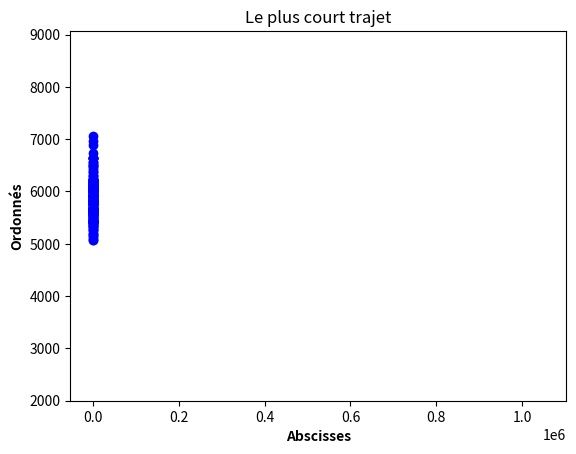

Generate this figure with matplotlib:
import random
import matplotlib.pyplot as plt
from random import randint, sample
import time

# déclaration des variables
villes = ['Paris', 'Marseille', 'Lyon', 'Toulouse', 'Nice', 'Nantes', 'Montpellier', 'Strasbourg', 'Bordeaux', 'Lille', 'Reims',
          'Toulon', 'Saint-etienne', 'Le havre', 'Grenoble', 'Dijon', 'Angers', 'Clermont-ferrand', 'Orléans', 'Brest', 'Pau', 'Limoges']
X = [651458, 893357, 840962, 573373, 1040456, 357203, 770133, 1050073, 418003, 705698, 775588,
     936365, 799062, 493529, 913610, 853351, 433631, 708479, 618795, 146587, 423398, 564846]
Y = [6863437, 6249711, 6522215, 6277648, 6296766, 6682237, 6278840, 6841937, 6417338, 7062301, 6906298,
     6234065, 6483699, 6937291, 6453203, 6693438, 6714185, 6520601, 6757932, 6838157, 6247970, 6526612]
Matrice_adj = [[0.0, 774.9, 465.5, 678.0, 931.9, 384.5, 747.6, 491.3, 584.2, 225.3, 144.1, 838.8, 523.4, 197.2, 575.3, 314.5, 296.0, 424.5, 132.6, 590.9, 794.5, 392.0], [774.9, 0.0, 313.7, 403.7, 198.9, 985.7, 170.0, 801.4, 645.4, 999.8, 798.0, 66.5, 332.6, 965.5, 305.6, 505.5, 905.5, 476.8, 757.8, 1282.6, 593.6, 591.3], [465.5, 313.7, 0.0, 537.9, 471.2, 685.5, 304.2, 492.5, 552.9, 690.9, 489.1, 378.2, 62.8, 656.6, 111.4, 196.6, 597.0, 168.3, 449.2, 971.3, 727.8, 410.5], [678.0, 403.7, 537.9, 0.0, 560.8, 585.2, 242.9, 942.5, 244.9, 894.6, 812.9, 467.7, 535.3, 848.1, 529.8, 646.6, 634.7, 375.9, 555.1, 882.0, 196.8, 290.1], [931.9, 198.9, 471.2, 560.8, 0.0, 1143.9, 330.1, 784.6, 803.5, 1158.0, 956.1, 150.5, 490.8, 1123.6, 463.7, 663.7, 1063.6, 634.9, 915.9, 1440.7, 751.7, 848.7], [384.5, 985.7, 685.5, 585.2, 1143.9, 0.0, 825.3, 865.5, 346.9, 600.0, 518.3, 1050.1, 663.8, 384.6, 793.3, 639.0, 91.5, 535.9, 335.0, 297.2, 557.2, 319.7], [747.6, 170.0, 304.2, 242.9, 330.1, 825.3, 0.0, 790.6, 484.5, 963.6, 787.3, 232.8, 321.9, 917.0, 294.9, 494.8, 771.8, 332.4, 624.0, 1121.7, 432.7, 423.8], [491.3, 801.4, 492.5, 942.5, 784.6, 865.5, 790.6, 0.0, 939.1, 524.7, 350.5, 866.1, 550.7, 698.9, 529.3, 330.3, 776.8, 631.1, 587.3, 1071.7, 1147.0, 726.6], [584.2, 645.4, 552.9, 244.9, 803.5, 346.9, 484.5, 939.1, 0.0, 806.0, 724.3, 709.7, 534.7, 658.1, 664.3, 646.0, 403.0, 375.4, 468.0, 650.3, 216.9, 227.2], [225.3, 999.8, 690.9, 894.6, 1158.0, 600.0, 963.6, 524.7, 806.0, 0.0, 206.5, 1064.9, 749.5, 316.5, 801.4, 501.4, 511.8, 640.3, 348.4, 758.5, 1010.3, 607.8], [144.1, 798.0, 489.1, 812.9, 956.1, 518.3, 787.3, 350.5, 724.3, 206.5, 0.0, 862.6, 547.2, 351.3, 599.1, 299.1, 429.8, 558.3, 266.4, 724.8, 928.4, 525.9], [
    838.8, 66.5, 378.2, 467.7, 150.5, 1050.1, 232.8, 866.1, 709.7, 1064.9, 862.6, 0.0, 397.1, 1029.9, 370.0, 569.9, 969.9, 541.2, 822.2, 1347.0, 658.0, 655.7], [523.4, 332.6, 62.8, 535.3, 490.8, 663.8, 321.9, 550.7, 534.7, 749.5, 547.2, 397.1, 0.0, 714.5, 152.5, 254.6, 575.4, 146.7, 427.6, 949.7, 739.2, 388.9], [197.2, 965.5, 656.6, 848.1, 1123.6, 384.6, 917.0, 698.9, 658.1, 316.5, 351.3, 1029.9, 714.5, 0.0, 765.3, 504.5, 297.7, 593.6, 301.7, 466.3, 864.7, 561.1], [575.3, 305.6, 111.4, 529.8, 463.7, 793.3, 294.9, 529.3, 664.3, 801.4, 599.1, 370.0, 152.5, 765.3, 0.0, 305.6, 704.7, 276.0, 575.1, 1079.1, 719.9, 518.3], [314.5, 505.5, 196.6, 646.6, 663.7, 639.0, 494.8, 330.3, 646.0, 501.4, 299.1, 569.9, 254.6, 504.5, 305.6, 0.0, 550.8, 333.4, 314.6, 860.0, 849.3, 429.0], [296.0, 905.5, 597.0, 634.7, 1063.6, 91.5, 771.8, 776.8, 403.0, 511.8, 429.8, 969.9, 575.4, 297.7, 704.7, 550.8, 0.0, 447.2, 246.4, 376.8, 607.2, 265.0], [424.5, 476.8, 168.3, 375.9, 634.9, 535.9, 332.4, 631.1, 375.4, 640.3, 558.3, 541.2, 146.7, 593.6, 276.0, 333.4, 447.2, 0.0, 299.8, 821.9, 569.6, 230.2], [132.6, 757.8, 449.2, 555.1, 915.9, 335.0, 624.0, 587.3, 468.0, 348.4, 266.4, 822.2, 427.6, 301.7, 575.1, 314.6, 246.4, 299.8, 0.0, 543.8, 672.9, 268.0], [590.9, 1282.6, 971.3, 882.0, 1440.7, 297.2, 1121.7, 1071.7, 650.3, 758.5, 724.8, 1347.0, 949.7, 466.3, 1079.1, 860.0, 376.8, 821.9, 543.8, 0.0, 853.8, 616.3], [794.5, 593.6, 727.8, 196.8, 751.7, 557.2, 432.7, 1147.0, 216.9, 1010.3, 928.4, 658.0, 739.2, 864.7, 719.9, 849.3, 607.2, 569.6, 672.9, 853.8, 0.0, 431.2], [392.0, 591.3, 410.5, 290.1, 848.7, 319.7, 423.8, 726.6, 227.2, 607.8, 525.9, 655.7, 388.9, 561.1, 518.3, 429.0, 265.0, 230.2, 268.0, 616.3, 431.2, 0.0]]

# fonctions de base
def creer_individu():
    l = len(Matrice_adj)
    return random.sample(range(l), k=l)


def creer_population(n):
    return [creer_individu() for i in range(n)]


def distance(ville1, ville2):
    ville1, ville2 = int(ville1), int(ville2)
    return Matrice_adj[ville1][ville2]

# distance total du trajet
def fitness(individu):
    individu1 = individu+[individu[0]]
    s = 0
    for i in range(len(individu1)-1):
        s += distance(individu1[i], individu1[i+1])
    return s

# opérateurs génétiques
def selection(population):
    population_s = sorted([(fitness(population[i]), i)
                          for i in range(len(population))])
    return [population[p[1]] for p in population_s[:2]]

# fusion de deux trajets
def cross_over(population):
    population1 = population[0]
    taille_pop = len(population1)
    moitie = taille_pop//2
    population1_2 = population1[moitie:]
    for i in range(1, len(population)):
        population2_2 = population[i][moitie:]
        population1_1 = population1[:moitie]
        for k in range(len(population2_2)):
            if population2_2[k] not in population1_1:
                population1_1 += [population2_2[k]]
            else:
                i = 0
                while population1_2[i] in population1_1:
                    i += 1
                population1_1 += [population1_2[i]]
        population.append(population1_1)


def mutation(population):
    for i in range(len(population)):
        individu = population[i]
        gene_aletoire1 = randint(0, len(individu)-1)
        gene_aletoire2 = randint(0, len(individu)-1)
        individu[gene_aletoire1], individu[gene_aletoire2] = individu[gene_aletoire2], individu[gene_aletoire1]
        population[i] = individu


# fonction génétique
test = []


def genetique():
    n = 16 # nombre d'individus
    population = creer_population(n)
    meilleur = (fitness(population[0]), population[0])
    population_copie = []
    distance_min = meilleur[0]
    stop = 0
    population = selection(population_copie+population)
    while stop < 200:
        meilleur1 = (fitness(population[0]), [i for i in population[0]])
        population_copie = [[i for i in population[0]]]
        if meilleur1[0] < meilleur[0]:
            meilleur = meilleur1
        cross_over(population)
        mutation(population)
        population = selection(population_copie+population)
        distance_min1 = fitness(population[0])
        if distance_min1 == distance_min:
            stop += 1
        else:
            distance_min = distance_min1
            stop = 0
    test.append(meilleur)


for i in range(200):
    genetique()

# Affichage des résultats
# Iterations
n = 200
iterations = [i for i in range(n)]
fig, ax1 = plt.subplots()
distances = [test[i][0] for i in range(n)]
plt.plot(iterations, distances)
plt.xlabel('Itérations')
plt.ylabel('Distance totale en km')
plt.plot(iterations, distances, 'bo-')
ax1.set_ylim([2000, max(distances)+2000])
ax1.set_xlabel('iterations', fontweight='bold')
ax1.set_ylabel('Distance totale en km', fontweight='bold')
plt.show()

# Meilleur trajet
meilleur = min(test)
o = meilleur[1][0]
meilleur_trajet = meilleur[1]+[o]

print("distance total du plus court trajet : ", meilleur[0])

X1 = [X[int(i)] for i in meilleur_trajet]
Y1 = [Y[int(i)] for i in meilleur_trajet]
for i in range(len(X)):
    plt.annotate(villes[i], (X[i], Y[i]))
plt.plot(X1, Y1, 'ro-')
plt.title("Le plus court trajet")
plt.ylabel("Ordonnés")
plt.xlabel("Abscisses")
plt.plot(X[0], Y[0], 'go')
plt.show()
